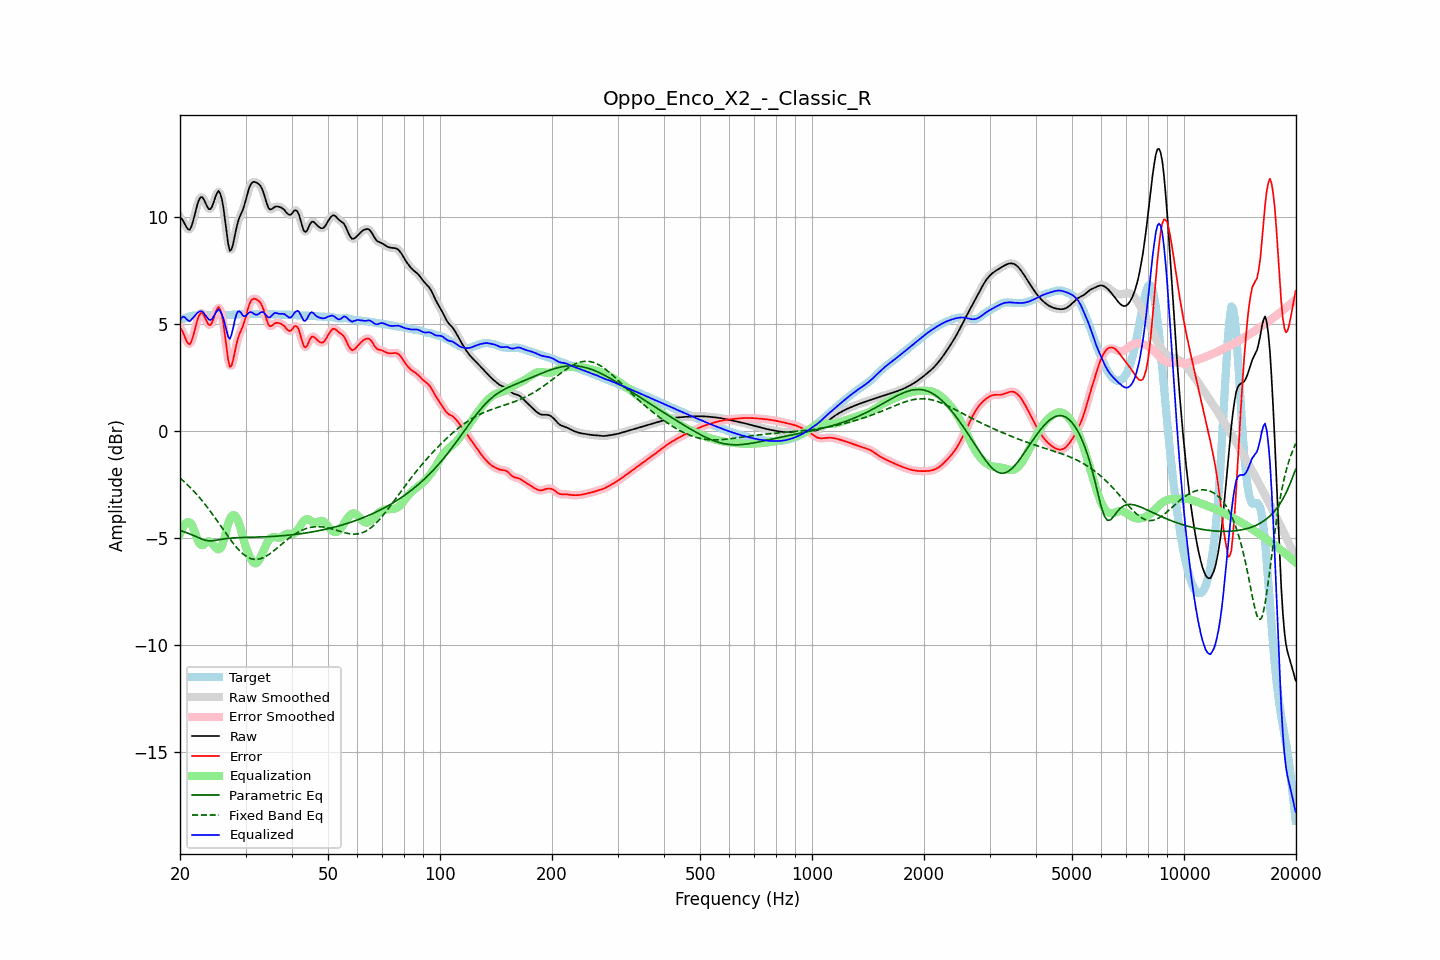

Source data for this figure (header and first rows):
frequency, raw, error, smoothed, error_smoothed, equalization, parametric_eq, fixed_band_eq, equalized_raw, equalized_smoothed, target
20.00, 9.99, 4.83, 10.02, 4.86, -4.82, -4.66, -2.21, 5.17, 5.20, 5.16
20.20, 9.93, 4.73, 9.90, 4.70, -4.63, -4.68, -2.27, 5.30, 5.27, 5.20
20.40, 9.82, 4.59, 9.79, 4.55, -4.48, -4.71, -2.34, 5.35, 5.31, 5.24
20.61, 9.68, 4.40, 9.68, 4.40, -4.37, -4.73, -2.40, 5.32, 5.31, 5.28
20.81, 9.53, 4.22, 9.53, 4.22, -4.30, -4.76, -2.47, 5.23, 5.24, 5.31
21.02, 9.44, 4.10, 9.43, 4.10, -4.27, -4.79, -2.55, 5.17, 5.16, 5.34
21.23, 9.41, 4.05, 9.44, 4.08, -4.28, -4.82, -2.62, 5.12, 5.15, 5.36
21.44, 9.54, 4.16, 9.55, 4.18, -4.34, -4.85, -2.70, 5.20, 5.22, 5.38
21.66, 9.78, 4.40, 9.77, 4.38, -4.49, -4.88, -2.77, 5.29, 5.28, 5.39
21.87, 10.06, 4.66, 10.06, 4.66, -4.69, -4.91, -2.85, 5.36, 5.37, 5.40
22.09, 10.36, 4.96, 10.36, 4.96, -4.91, -4.94, -2.93, 5.45, 5.46, 5.40
22.31, 10.64, 5.23, 10.63, 5.22, -5.10, -4.98, -3.02, 5.54, 5.53, 5.41
22.54, 10.84, 5.42, 10.83, 5.42, -5.25, -5.01, -3.11, 5.59, 5.58, 5.41
22.76, 10.94, 5.52, 10.93, 5.51, -5.33, -5.04, -3.20, 5.61, 5.60, 5.42
22.99, 10.93, 5.51, 10.91, 5.49, -5.35, -5.07, -3.29, 5.58, 5.56, 5.42
23.22, 10.80, 5.38, 10.80, 5.38, -5.31, -5.10, -3.38, 5.49, 5.50, 5.42
23.45, 10.64, 5.22, 10.64, 5.22, -5.24, -5.12, -3.48, 5.39, 5.40, 5.42
23.69, 10.48, 5.07, 10.48, 5.06, -5.19, -5.13, -3.57, 5.30, 5.29, 5.42
23.92, 10.37, 4.96, 10.39, 4.97, -5.17, -5.14, -3.67, 5.21, 5.22, 5.42
24.16, 10.38, 4.96, 10.40, 4.98, -5.19, -5.14, -3.77, 5.18, 5.20, 5.42
24.40, 10.50, 5.08, 10.52, 5.09, -5.26, -5.14, -3.88, 5.24, 5.26, 5.42
24.65, 10.72, 5.29, 10.71, 5.29, -5.35, -5.13, -3.98, 5.36, 5.36, 5.43
24.89, 10.95, 5.52, 10.95, 5.52, -5.44, -5.12, -4.09, 5.51, 5.50, 5.43
25.14, 11.12, 5.68, 11.13, 5.69, -5.51, -5.11, -4.19, 5.60, 5.61, 5.43
25.39, 11.23, 5.80, 11.19, 5.76, -5.54, -5.09, -4.30, 5.69, 5.66, 5.44
25.65, 11.11, 5.67, 11.11, 5.68, -5.50, -5.08, -4.41, 5.61, 5.61, 5.44
25.91, 10.86, 5.43, 10.85, 5.42, -5.39, -5.07, -4.52, 5.47, 5.46, 5.43
26.16, 10.45, 5.02, 10.42, 4.99, -5.18, -5.05, -4.63, 5.26, 5.23, 5.43
26.43, 9.88, 4.45, 9.87, 4.44, -4.91, -5.04, -4.73, 4.97, 4.96, 5.43
26.69, 9.28, 3.86, 9.27, 3.84, -4.61, -5.03, -4.84, 4.67, 4.66, 5.42
26.96, 8.74, 3.31, 8.77, 3.34, -4.34, -5.02, -4.95, 4.40, 4.43, 5.42
27.23, 8.43, 3.00, 8.49, 3.07, -4.13, -5.02, -5.05, 4.30, 4.37, 5.43
27.50, 8.48, 3.05, 8.49, 3.06, -3.99, -5.01, -5.15, 4.49, 4.50, 5.43
27.77, 8.73, 3.29, 8.72, 3.29, -3.94, -5.01, -5.25, 4.79, 4.78, 5.44
28.05, 9.09, 3.65, 9.08, 3.64, -3.95, -5.00, -5.34, 5.14, 5.13, 5.44
28.33, 9.46, 4.02, 9.44, 4.00, -4.03, -5.00, -5.43, 5.43, 5.41, 5.44
28.62, 9.77, 4.32, 9.75, 4.30, -4.18, -4.99, -5.52, 5.59, 5.57, 5.45
28.90, 9.98, 4.53, 9.98, 4.53, -4.39, -4.99, -5.60, 5.60, 5.59, 5.45
29.19, 10.16, 4.71, 10.16, 4.71, -4.64, -4.99, -5.67, 5.52, 5.52, 5.45
29.48, 10.32, 4.87, 10.35, 4.89, -4.92, -4.99, -5.74, 5.40, 5.42, 5.45
29.78, 10.56, 5.10, 10.56, 5.11, -5.20, -4.98, -5.80, 5.36, 5.37, 5.46
30.08, 10.81, 5.35, 10.82, 5.36, -5.43, -4.98, -5.86, 5.39, 5.40, 5.46
30.38, 11.10, 5.64, 11.10, 5.64, -5.63, -4.98, -5.90, 5.47, 5.47, 5.46
30.68, 11.36, 5.89, 11.34, 5.88, -5.81, -4.98, -5.94, 5.54, 5.53, 5.46
30.99, 11.53, 6.06, 11.52, 6.06, -5.97, -4.97, -5.97, 5.56, 5.55, 5.47
31.30, 11.62, 6.16, 11.62, 6.15, -6.09, -4.97, -5.99, 5.53, 5.53, 5.47
31.61, 11.65, 6.19, 11.65, 6.19, -6.17, -4.97, -6.01, 5.48, 5.48, 5.47
31.93, 11.64, 6.17, 11.64, 6.17, -6.20, -4.97, -6.01, 5.44, 5.44, 5.47
32.24, 11.60, 6.13, 11.61, 6.14, -6.16, -4.97, -6.01, 5.44, 5.44, 5.47
32.57, 11.55, 6.08, 11.55, 6.08, -6.07, -4.96, -6.00, 5.48, 5.48, 5.47
32.89, 11.47, 6.00, 11.46, 5.99, -5.93, -4.96, -5.98, 5.54, 5.53, 5.47
33.22, 11.32, 5.86, 11.32, 5.85, -5.76, -4.96, -5.95, 5.56, 5.56, 5.47
33.55, 11.14, 5.67, 11.12, 5.65, -5.59, -4.96, -5.92, 5.55, 5.53, 5.47
33.89, 10.88, 5.41, 10.88, 5.41, -5.41, -4.95, -5.88, 5.46, 5.46, 5.47
34.23, 10.64, 5.17, 10.64, 5.17, -5.26, -4.95, -5.84, 5.38, 5.38, 5.47
34.57, 10.44, 4.97, 10.46, 5.00, -5.14, -4.95, -5.79, 5.30, 5.33, 5.47
34.92, 10.36, 4.89, 10.37, 4.91, -5.04, -4.94, -5.74, 5.32, 5.33, 5.46
35.27, 10.37, 4.91, 10.37, 4.91, -4.98, -4.94, -5.69, 5.39, 5.39, 5.46
35.62, 10.42, 4.97, 10.42, 4.97, -4.96, -4.93, -5.63, 5.46, 5.46, 5.45
35.97, 10.49, 5.04, 10.47, 5.02, -4.97, -4.93, -5.57, 5.52, 5.50, 5.45
... 635 more rows
